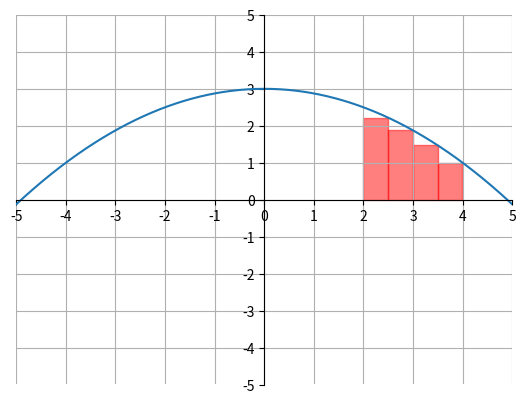

Reproduce this figure in Python.
import matplotlib.pyplot as plt
import numpy as np

x = np.arange(-5, 5, .01)
y = -0.125 * x * x + 3
x1 = np.arange(2, 2.5, .005)
x2 = np.arange(2.5, 3, .005)
x3 = np.arange(3, 3.5, .005)
x4 = np.arange(3.5, 4, .005)
y0 = np.linspace(0, 0, 100)

y1 = np.linspace(-(2.5*2.5)/8 + 3, -(2.5*2.5)/8 + 3, 100)
y2 = np.linspace(-9/8 + 3, -9/8 + 3, 100)
y3 = np.linspace(-(3.5*3.5)/8 + 3, -(3.5*3.5)/8 + 3, 100)
y4 = np.linspace(1, 1, 100)

ax = plt.gca()
ax.spines['top'].set_color('none')
ax.spines['left'].set_position('zero')
ax.spines['right'].set_color('none')
ax.spines['bottom'].set_position('zero')

plt.xlim(-5, 5)
plt.ylim(-5, 5)
plt.xticks(np.arange(min(x), max(x)+1, 1.0))
plt.yticks(np.arange(-5, 5+1, 1.0))
plt.plot(x, y)

ax.fill_between(x1, y0, y1, color="red", alpha=0.5)
ax.fill_between(x2, y0, y2, color="red", alpha=0.5)
ax.fill_between(x3, y0, y3, color="red", alpha=0.5)
ax.fill_between(x4, y0, y4, color="red", alpha=0.5)

plt.grid(True)
plt.show()